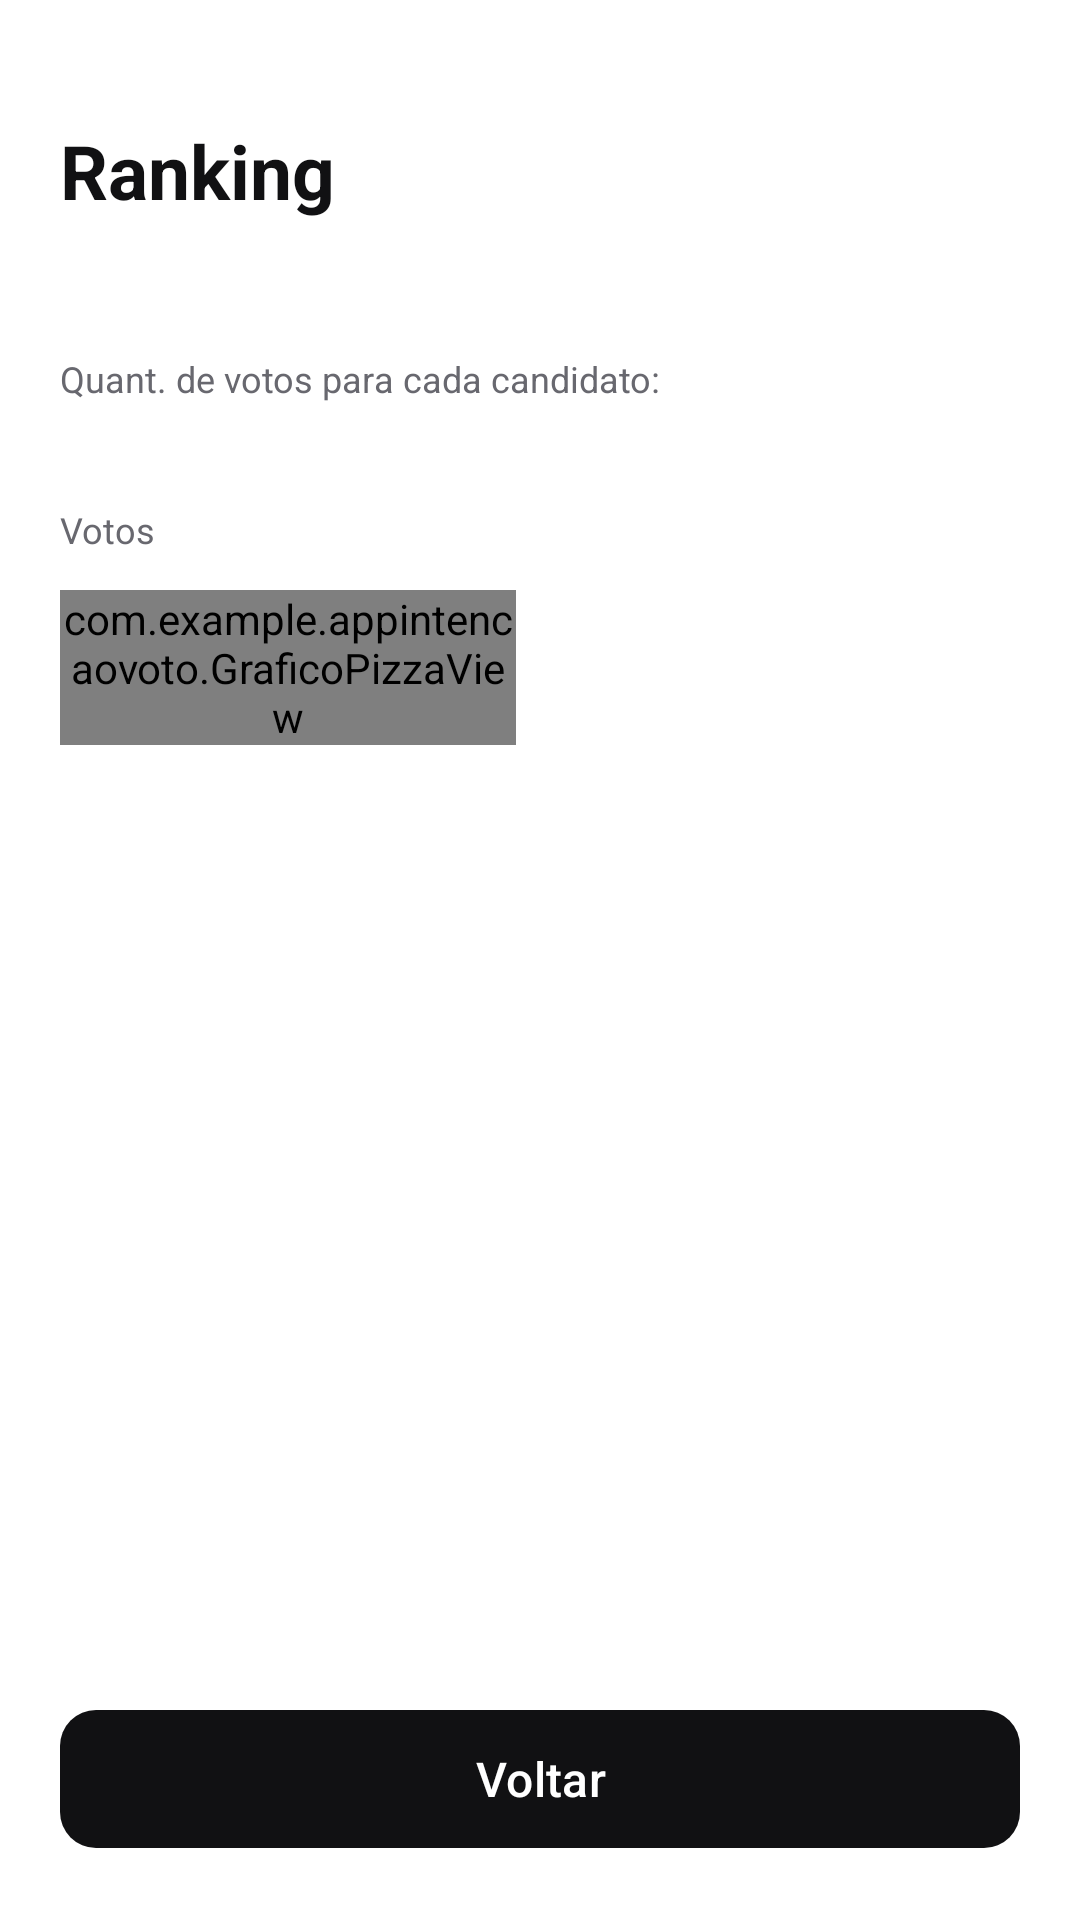

Here is an Android app screen rendered from its layout file. Give the layout XML and the strings, colors and styles it references.
<!-- AndroidManifest.xml: application theme Theme.AppIntencaoVoto -->
<!-- res/layout/activity_ranking.xml -->
<?xml version="1.0" encoding="utf-8"?>
<androidx.constraintlayout.widget.ConstraintLayout xmlns:android="http://schemas.android.com/apk/res/android"
    xmlns:app="http://schemas.android.com/apk/res-auto"
    xmlns:tools="http://schemas.android.com/tools"
    android:id="@+id/main"
    android:layout_width="match_parent"
    android:layout_height="match_parent"
    tools:context=".RankingActivity">

    <ScrollView
        android:layout_width="0dp"
        android:layout_height="0dp"
        android:fillViewport="true"
        android:scrollbars="none"
        app:layout_constraintBottom_toTopOf="@+id/btVoltar"
        app:layout_constraintEnd_toEndOf="parent"
        app:layout_constraintStart_toStartOf="parent"
        app:layout_constraintTop_toTopOf="parent">

        <LinearLayout
            android:layout_width="match_parent"
            android:layout_height="wrap_content"
            android:orientation="vertical"
            android:paddingStart="20dp"
            android:paddingTop="40dp"
            android:paddingEnd="20dp"
            android:paddingBottom="16dp">

            <TextView
                style="@style/Texto.Titulo"
                android:layout_width="match_parent"
                android:layout_height="wrap_content"
                android:text="@string/ranking_titulo" />

            <TextView
                android:id="@+id/tvTotal"
                style="@style/Texto.Rotulo"
                android:layout_width="match_parent"
                android:layout_height="wrap_content"
                android:paddingTop="6dp"
                tools:text="Quant. de pessoas entrevistadas: 8" />

            <TextView
                style="@style/Texto.Rotulo"
                android:layout_width="match_parent"
                android:layout_height="wrap_content"
                android:paddingTop="22dp"
                android:paddingBottom="12dp"
                android:text="@string/ranking_votos_por_candidato" />

            
            <LinearLayout
                android:id="@+id/listaRanking"
                android:layout_width="match_parent"
                android:layout_height="wrap_content"
                android:orientation="vertical" />

            <TextView
                style="@style/Texto.Rotulo"
                android:layout_width="match_parent"
                android:layout_height="wrap_content"
                android:paddingTop="22dp"
                android:paddingBottom="12dp"
                android:text="@string/ranking_grafico" />

            <LinearLayout
                android:layout_width="match_parent"
                android:layout_height="wrap_content"
                android:gravity="center_vertical"
                android:orientation="horizontal">

                <com.example.appintencaovoto.GraficoPizzaView
                    android:id="@+id/grafico"
                    android:layout_width="0dp"
                    android:layout_height="wrap_content"
                    android:layout_weight="1" />

                
                <LinearLayout
                    android:id="@+id/legenda"
                    android:layout_width="0dp"
                    android:layout_height="wrap_content"
                    android:layout_marginStart="16dp"
                    android:layout_weight="1"
                    android:orientation="vertical" />

            </LinearLayout>

        </LinearLayout>
    </ScrollView>

    <com.google.android.material.button.MaterialButton
        android:id="@+id/btVoltar"
        style="@style/Botao.Principal"
        android:layout_width="0dp"
        android:layout_height="wrap_content"
        android:layout_marginStart="20dp"
        android:layout_marginEnd="20dp"
        android:layout_marginBottom="20dp"
        android:text="@string/voltar"
        app:layout_constraintBottom_toBottomOf="parent"
        app:layout_constraintEnd_toEndOf="parent"
        app:layout_constraintStart_toStartOf="parent" />

</androidx.constraintlayout.widget.ConstraintLayout>
<!-- resources referenced by this layout -->
<resources>
  <string name="ranking_grafico">Votos</string>
  <string name="ranking_titulo">Ranking</string>
  <string name="ranking_votos_por_candidato">Quant. de votos para cada candidato:</string>
  <string name="voltar">Voltar</string>
  <style name="Botao.Principal" parent="Widget.Material3.Button">
          <item name="android:textAllCaps">false</item>
          <item name="android:textSize">16sp</item>
          <item name="android:minHeight">54dp</item>
          <item name="cornerRadius">12dp</item>
          <item name="backgroundTint">@color/tinta</item>
          <item name="android:textColor">@color/branco</item>
          <item name="elevation">0dp</item>
      </style>
  <style name="Texto.Rotulo" parent="">
          <item name="android:textColor">@color/texto_apoio</item>
          <item name="android:textSize">12sp</item>
      </style>
  <style name="Texto.Titulo" parent="">
          <item name="android:textColor">@color/tinta</item>
          <item name="android:textSize">25sp</item>
          <item name="android:textStyle">bold</item>
      </style>
  <style name="Theme.AppIntencaoVoto" parent="Base.Theme.AppIntencaoVoto" />
  <color name="tinta">#FF111113</color>
  <color name="branco">#FFFFFFFF</color>
  <color name="texto_apoio">#FF68686F</color>
  <style name="Base.Theme.AppIntencaoVoto" parent="Theme.Material3.Light.NoActionBar">
          <item name="colorPrimary">@color/tinta</item>
          <item name="colorOnPrimary">@color/branco</item>
          <item name="android:windowBackground">@color/fundo</item>
          <item name="android:statusBarColor">@color/fundo</item>
          <item name="android:navigationBarColor">@color/fundo</item>
          <item name="android:windowLightStatusBar">true</item>
          <item name="android:windowLightNavigationBar" tools:targetApi="27">true</item>
          <item name="android:textColorPrimary">@color/tinta</item>
          <item name="android:textColorHint">@color/texto_fraco</item>
      </style>
  <color name="fundo">#FFFFFFFF</color>
  <color name="texto_fraco">#FF97979E</color>
</resources>
